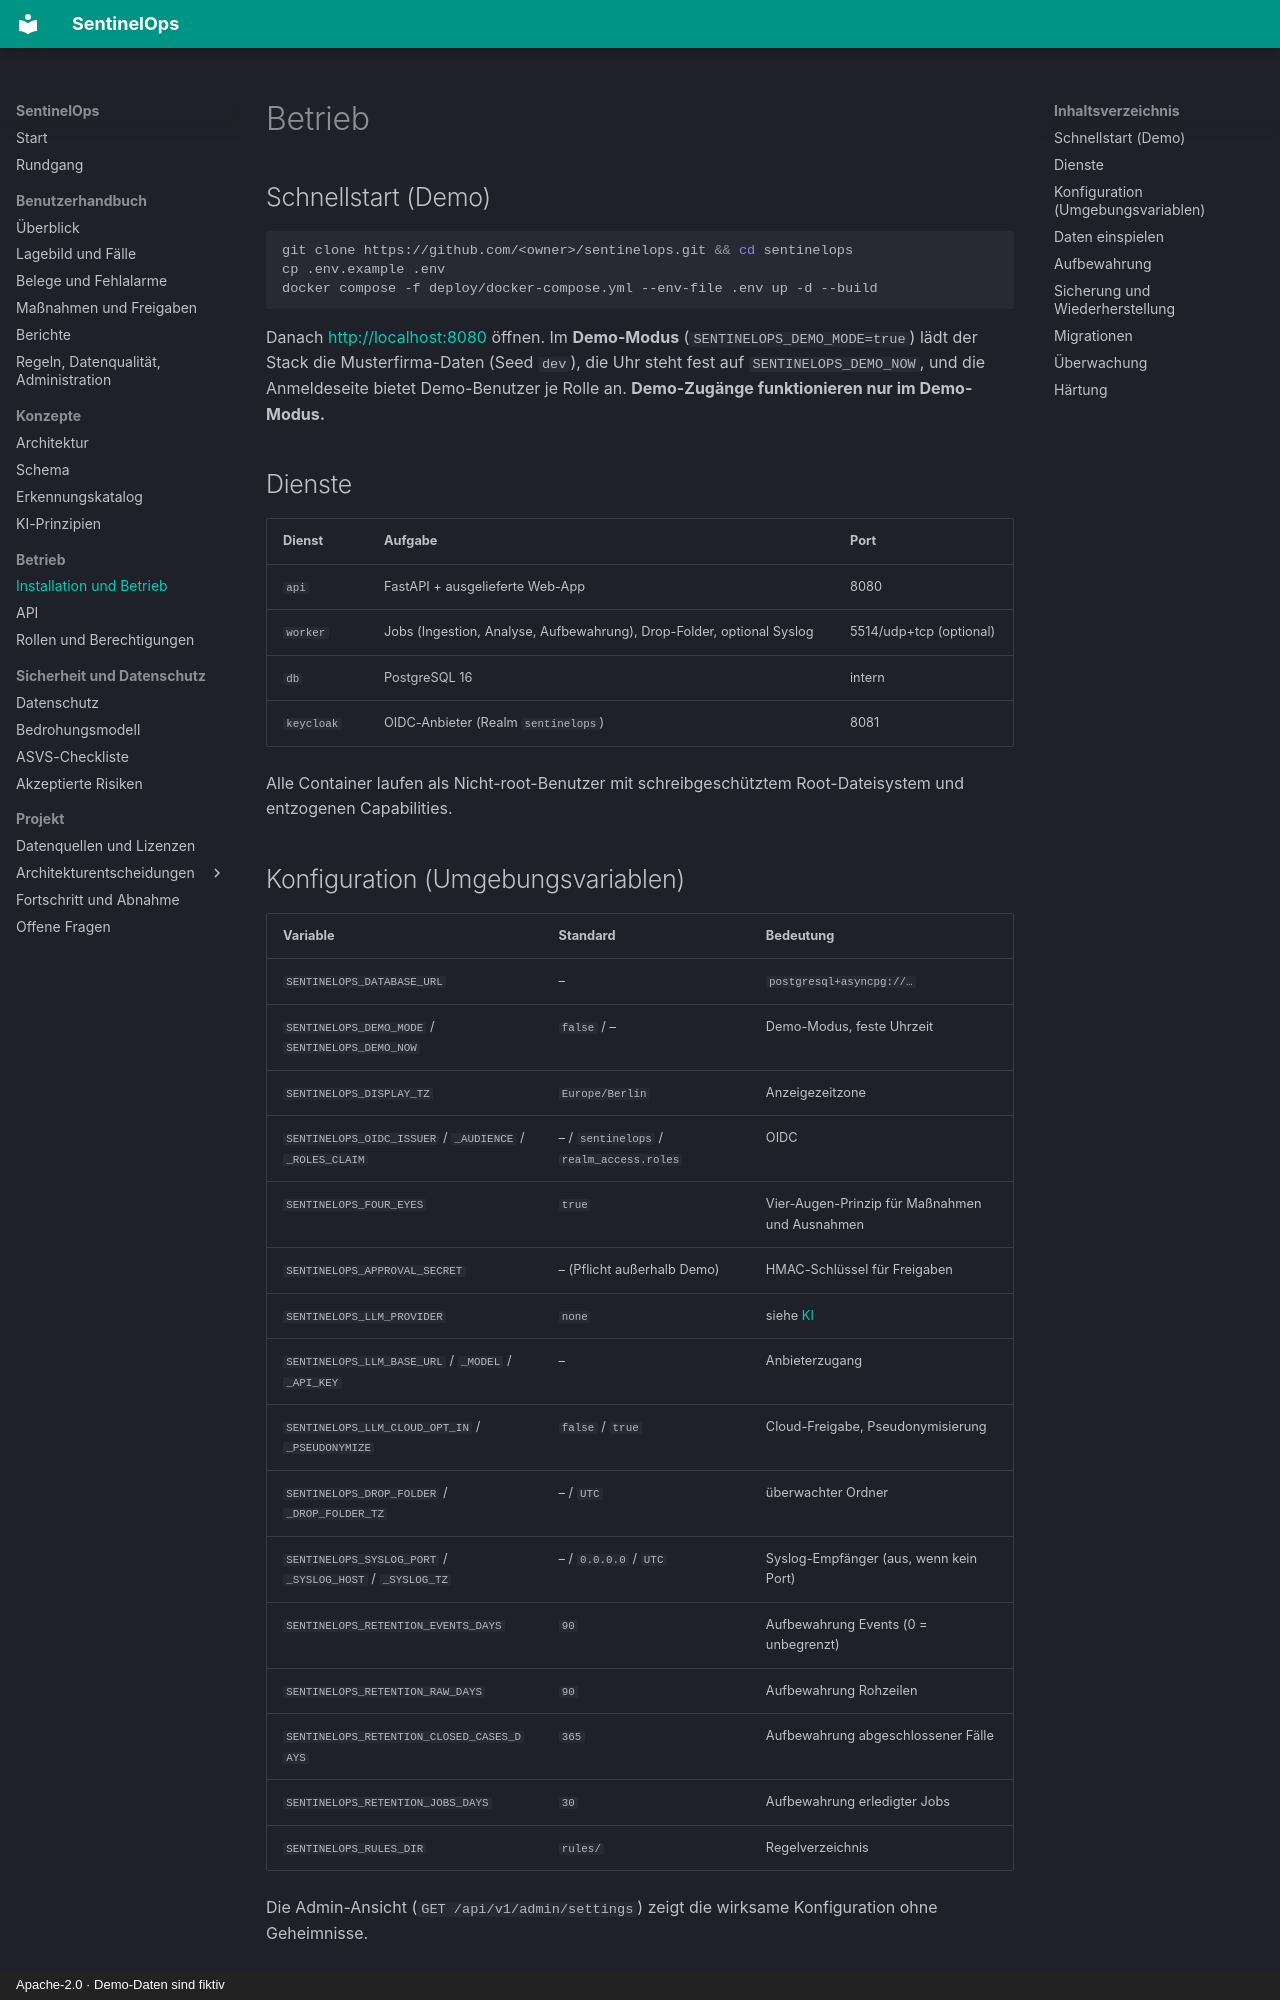

repository: NOGtechnologia/sentinelops · page: operations/index.html · generator: mkdocs · copyright: Apache-2.0 · Demo-Daten sind fiktiv

# Betrieb

## Schnellstart (Demo)

```bash
git clone https://github.com/<owner>/sentinelops.git && cd sentinelops
cp .env.example .env
docker compose -f deploy/docker-compose.yml --env-file .env up -d --build
```

Danach <http://localhost:8080> öffnen. Im **Demo-Modus** (`SENTINELOPS_DEMO_MODE=true`) lädt der
Stack die Musterfirma-Daten (Seed `dev`), die Uhr steht fest auf `SENTINELOPS_DEMO_NOW`, und die
Anmeldeseite bietet Demo-Benutzer je Rolle an. **Demo-Zugänge funktionieren nur im Demo-Modus.**

## Dienste

| Dienst | Aufgabe | Port |
|---|---|---|
| `api` | FastAPI + ausgelieferte Web-App | 8080 |
| `worker` | Jobs (Ingestion, Analyse, Aufbewahrung), Drop-Folder, optional Syslog | 5514/udp+tcp (optional) |
| `db` | PostgreSQL 16 | intern |
| `keycloak` | OIDC-Anbieter (Realm `sentinelops`) | 8081 |

Alle Container laufen als Nicht-root-Benutzer mit schreibgeschütztem Root-Dateisystem und
entzogenen Capabilities.

## Konfiguration (Umgebungsvariablen)

| Variable | Standard | Bedeutung |
|---|---|---|
| `SENTINELOPS_DATABASE_URL` | – | `postgresql+asyncpg://…` |
| `SENTINELOPS_DEMO_MODE` / `SENTINELOPS_DEMO_NOW` | `false` / – | Demo-Modus, feste Uhrzeit |
| `SENTINELOPS_DISPLAY_TZ` | `Europe/Berlin` | Anzeigezeitzone |
| `SENTINELOPS_OIDC_ISSUER` / `_AUDIENCE` / `_ROLES_CLAIM` | – / `sentinelops` / `realm_access.roles` | OIDC |
| `SENTINELOPS_FOUR_EYES` | `true` | Vier-Augen-Prinzip für Maßnahmen und Ausnahmen |
| `SENTINELOPS_APPROVAL_SECRET` | – (Pflicht außerhalb Demo) | HMAC-Schlüssel für Freigaben |
| `SENTINELOPS_LLM_PROVIDER` | `none` | siehe [KI](ai.md) |
| `SENTINELOPS_LLM_BASE_URL` / `_MODEL` / `_API_KEY` | – | Anbieterzugang |
| `SENTINELOPS_LLM_CLOUD_OPT_IN` / `_PSEUDONYMIZE` | `false` / `true` | Cloud-Freigabe, Pseudonymisierung |
| `SENTINELOPS_DROP_FOLDER` / `_DROP_FOLDER_TZ` | – / `UTC` | überwachter Ordner |
| `SENTINELOPS_SYSLOG_PORT` / `_SYSLOG_HOST` / `_SYSLOG_TZ` | – / `0.0.0.0` / `UTC` | Syslog-Empfänger (aus, wenn kein Port) |
| `SENTINELOPS_RETENTION_EVENTS_DAYS` | `90` | Aufbewahrung Events (0 = unbegrenzt) |
| `SENTINELOPS_RETENTION_RAW_DAYS` | `90` | Aufbewahrung Rohzeilen |
| `SENTINELOPS_RETENTION_CLOSED_CASES_DAYS` | `365` | Aufbewahrung abgeschlossener Fälle |
| `SENTINELOPS_RETENTION_JOBS_DAYS` | `30` | Aufbewahrung erledigter Jobs |
| `SENTINELOPS_RULES_DIR` | `rules/` | Regelverzeichnis |

Die Admin-Ansicht (`GET /api/v1/admin/settings`) zeigt die wirksame Konfiguration ohne Geheimnisse.
